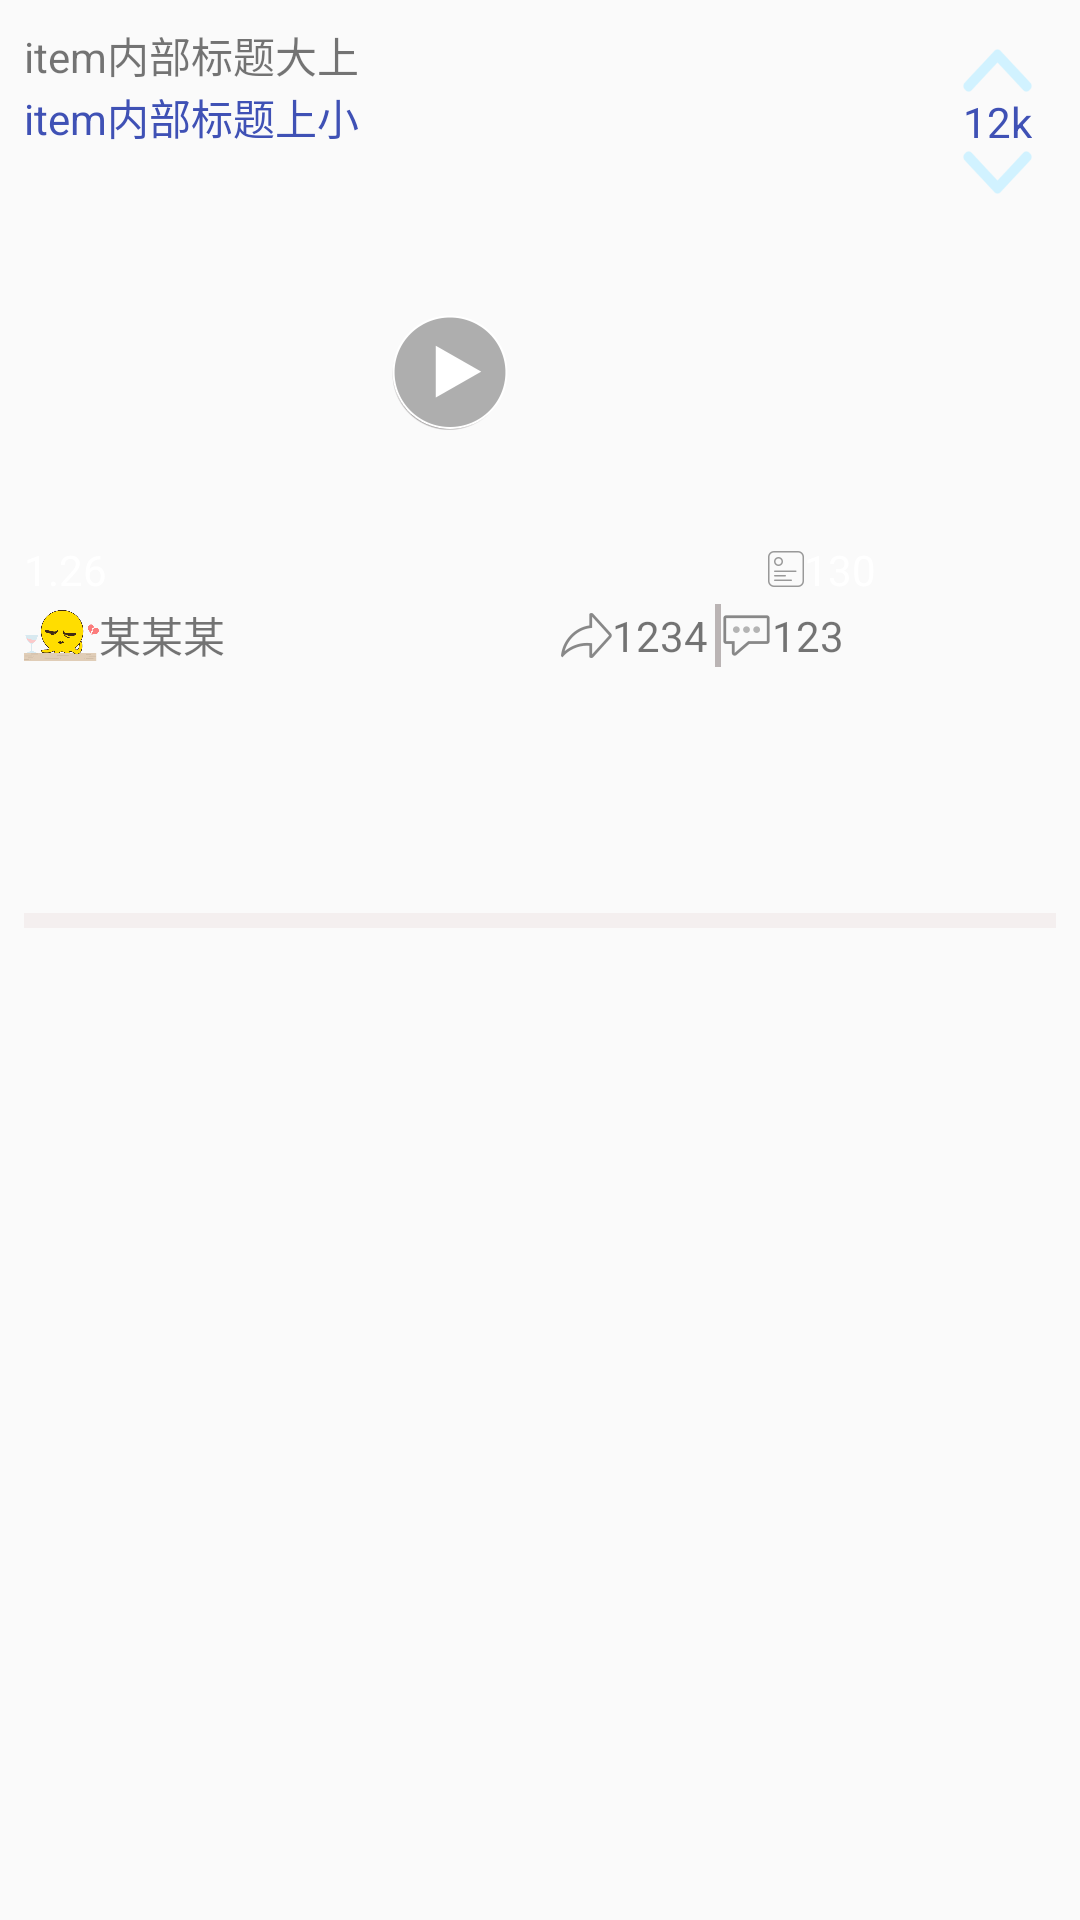

The Android layout XML behind this screen, and the referenced resources:
<!-- AndroidManifest.xml: application theme AppTheme -->
<!-- res/layout/shipin_recyclerview_item.xml -->
<?xml version="1.0" encoding="utf-8"?>
<LinearLayout xmlns:android="http://schemas.android.com/apk/res/android"
    android:layout_width="match_parent"
    android:layout_height="wrap_content"
    android:padding="8dp"
    android:orientation="vertical">
    <RelativeLayout
        android:layout_width="match_parent"
        android:layout_height="wrap_content">
        <TextView
            android:id="@+id/shipin_item_topTitle1"
            android:layout_width="match_parent"
            android:layout_height="wrap_content"
            android:layout_marginRight="60dp"
            android:maxLines="3"
            android:ellipsize="end"
            android:text="item内部标题大上"/>
        <TextView
            android:id="@+id/shipin_item_topTitle2"
            android:layout_width="wrap_content"
            android:layout_height="wrap_content"
            android:layout_below="@id/shipin_item_topTitle1"
            android:textColor="@color/colorPrimary"
            android:text="item内部标题上小"
            />
        <FrameLayout
            android:id="@+id/shipin_item_framlayout"
            android:layout_width="match_parent"
            android:layout_height="wrap_content"
            android:layout_below="@id/shipin_item_topTitle2">
            <ImageView
                android:id="@+id/shipin_item_image"
                android:layout_width="match_parent"
                android:layout_height="150dp"
                android:scaleType="fitXY"
                android:layout_marginRight="60dp"
                android:src="@mipmap/ic_launcher"/>
            <ImageView
                android:layout_width="wrap_content"
                android:layout_height="wrap_content"
                android:src="@mipmap/video_play_large"
                android:layout_gravity="center"
                android:layout_marginRight="30dp"
                />
            <FrameLayout
                android:layout_gravity="bottom"
                android:layout_width="match_parent"
                android:layout_height="wrap_content"
                android:layout_marginRight="60dp">
                <TextView
                    android:id="@+id/shipin_item_time"
                    android:layout_width="wrap_content"
                    android:layout_height="wrap_content"
                    android:textColor="#fff"
                    android:text="1.26"/>

                <TextView
                    android:id="@+id/shipin_item_count"
                    android:layout_width="wrap_content"
                    android:layout_height="wrap_content"
                    android:drawableLeft="@mipmap/icon_preview_webpage"
                    android:layout_gravity="end"
                    android:textColor="#fff"
                    android:text="130"/>

            </FrameLayout>

        </FrameLayout>

        <LinearLayout
            android:id="@+id/shipin_item_ll"
            android:layout_width="match_parent"
            android:layout_height="wrap_content"
            android:layout_below="@id/shipin_item_framlayout"
            android:layout_marginRight="60dp"
            android:gravity="center_vertical"
            android:orientation="horizontal">
            <ImageView
                android:id="@+id/shipin_item_touxiang"
                android:layout_width="25dp"
                android:layout_height="25dp"
                android:src="@mipmap/icon_privatemessage_empty"
                />
            <TextView
                android:id="@+id/shipin_item_name"
                android:layout_width="0dp"
                android:layout_weight="3"
                android:text="某某某"
                android:singleLine="true"
                android:ellipsize="end"
                android:layout_height="wrap_content" />
            <TextView
                android:id="@+id/shipin_item_sharenum"
                android:layout_width="0dp"
                android:layout_weight="1"
                android:layout_height="wrap_content"
                android:text="1234"
                android:drawableLeft="@mipmap/icon_post_share"
                />
            <View
                android:layout_width="2dp"
                android:layout_height="match_parent"
                android:layout_marginTop="2dp"
                android:layout_marginBottom="2dp"
                android:background="#bab4b4"/>
            <TextView
                android:id="@+id/shipin_item_pinnum"
                android:layout_width="0dp"
                android:layout_weight="1"
                android:layout_height="wrap_content"
                android:text="123"
                android:drawableLeft="@mipmap/icon_post_comment"
                />

        </LinearLayout>
        <RelativeLayout
            android:id="@+id/shipin_item_updownArraw"
            android:layout_width="wrap_content"
            android:layout_height="wrap_content"
            android:layout_margin="8dp"
            android:layout_alignParentRight="true"
            android:layout_alignParentTop="true">
            <ImageView
                android:id="@+id/shipin_item_upArraw"
                android:layout_width="wrap_content"
                android:layout_height="wrap_content"
                android:src="@drawable/shipin_item_uparraw"
                />
            <TextView
                android:id="@+id/shipin_item_arrawNum"
                android:layout_width="wrap_content"
                android:layout_height="wrap_content"
                android:layout_below="@id/shipin_item_upArraw"
                android:text="12k"
                android:textColor="@color/colorPrimary"
                />
            <ImageView
                android:id="@+id/shipin_item_downArraw"
                android:layout_width="wrap_content"
                android:layout_height="wrap_content"
                android:layout_below="@id/shipin_item_arrawNum"
                android:src="@drawable/shipin_item_downarraw"
                />

        </RelativeLayout>

        
        <ListView
            android:id="@+id/shipin_item_listview"
            android:layout_width="match_parent"
            android:layout_height="80dp"
            android:layout_below="@id/shipin_item_ll">

        </ListView>
    </RelativeLayout>

    <View
        android:layout_width="match_parent"
        android:layout_height="5dp"
        android:background="#f4efef"
        />
</LinearLayout>
<!-- resources referenced by this layout -->
<resources>
  <color name="colorPrimary">#3F51B5</color>
  <!-- drawable shipin_item_downarraw (drawable) -->
  <?xml version="1.0" encoding="utf-8"?>
  <selector xmlns:android="http://schemas.android.com/apk/res/android">
      <item android:state_selected="false" android:drawable="@mipmap/danmaku_down_arrow_normal"/>
      <item android:state_selected="true" android:drawable="@mipmap/danmaku_down_arrow_selected"/>
  </selector>
  <!-- drawable shipin_item_uparraw (drawable) -->
  <?xml version="1.0" encoding="utf-8"?>
  <selector xmlns:android="http://schemas.android.com/apk/res/android">
      <item android:state_selected="false" android:drawable="@mipmap/danmaku_up_arrow_normal"/>
      <item android:state_selected="true" android:drawable="@mipmap/danmaku_up_arrow_selected"/>
  </selector>
  <!-- mipmap icon_post_comment: png bitmap (mipmap-xxhdpi, 893 bytes) -->
  <!-- mipmap icon_post_share: png bitmap (mipmap-xxhdpi, 1216 bytes) -->
  <!-- mipmap icon_preview_webpage: png bitmap (mipmap-xxhdpi, 526 bytes) -->
  <!-- mipmap icon_privatemessage_empty: png bitmap (mipmap-xxhdpi, 19775 bytes) -->
  <!-- mipmap video_play_large: png bitmap (mipmap-xxhdpi, 5567 bytes) -->
  <style name="AppTheme" parent="Theme.AppCompat.Light.NoActionBar">
          
          <item name="colorPrimary">@color/colorPrimary</item>
          <item name="colorPrimaryDark">@color/colorPrimaryDark</item>
          <item name="colorAccent">@color/colorAccent</item>
      </style>
  
  
      android:textColor="@drawable/mian_rb_textcolor"
  <color name="colorPrimaryDark">#303F9F</color>
  <color name="colorAccent">#FF4081</color>
  <!-- drawable mian_rb_textcolor (drawable) -->
  <?xml version="1.0" encoding="utf-8"?>
  <selector xmlns:android="http://schemas.android.com/apk/res/android">
      <item android:state_checked="false" android:color="@color/colorBlack"/>
      <item android:state_checked="true" android:color="@color/colorPrimaryDark"/>
  </selector>
  <color name="colorBlack">#201f1f</color>
</resources>
